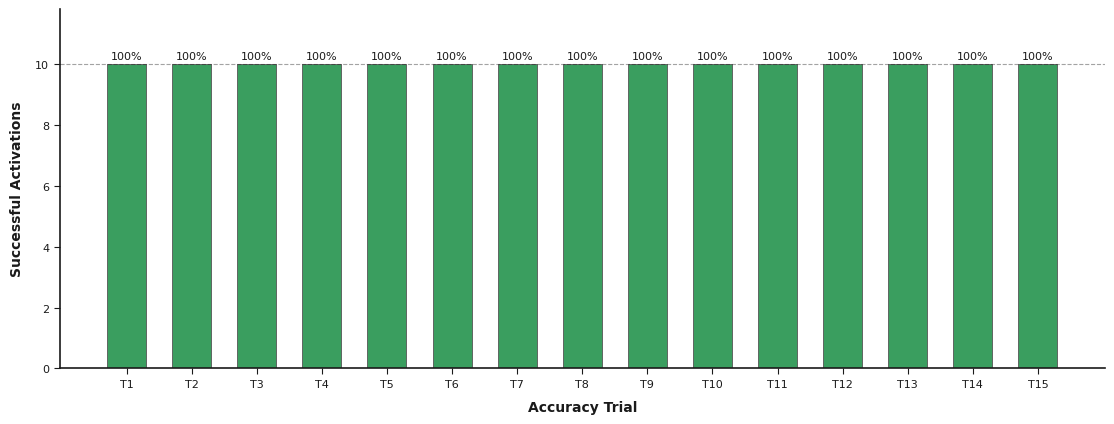

Generate this figure with matplotlib:
import matplotlib.pyplot as plt
import matplotlib.font_manager as fm
import matplotlib.patches as mpatches
import numpy as np

# ── Theme definitions (inherited from Latency script) ──────────────
THEMES = {
    "light":       dict(bg="#ffffff", fg="#222222", bar="#4c72b0", grid="#cccccc"),
    "dark":        dict(bg="#1e1e1e", fg="#eeeeee", bar="#56b4e9", grid="#444444"),
    "gruvbox dark":dict(bg="#282828", fg="#ebdbb2", bar="#d79921", grid="#504945"),
    "solarized":   dict(bg="#002b36", fg="#839496", bar="#268bd2", grid="#073642"),
    "clean white": dict(bg="#fafafa", fg="#111111", bar="#2ca02c", grid="#e0e0e0"),
    "publication": dict(bg="#ffffff", fg="#1a1a1a", bar="#4a7fa8", grid="#dddddd"),
}

FONTS = {
    "default": "DejaVu Sans",
    "calibri":  "Calibri",
    "georgia":  "Georgia",
}

# ── Pass / fail colors ─────────────────────────────────────────────
SUCCESS_COLOR = "#3a9e5f"   # green
FAIL_COLOR    = "#d94f4f"   # red


def _apply_spines(ax, is_publication, theme):
    if is_publication:
        ax.spines["top"].set_visible(False)
        ax.spines["right"].set_visible(False)
        ax.spines["left"].set_linewidth(1.2)
        ax.spines["bottom"].set_linewidth(1.2)
        for spine in ["left", "bottom"]:
            ax.spines[spine].set_edgecolor("#1a1a1a")
    else:
        for spine in ax.spines.values():
            spine.set_edgecolor(theme["grid"])


def _resolve_font(font):
    font_name = FONTS.get(font.lower(), font)
    available = [f.name for f in fm.fontManager.ttflist]
    if font_name not in available:
        print(f"Font '{font_name}' not found, falling back to DejaVu Sans.")
        font_name = "DejaVu Sans"
    plt.rcParams["font.family"] = font_name


def plot_dot_grid(trials=15, samples_per_trial=10,
                  successes=None,
                  theme_name="publication",
                  font="default",
                  title="Lickport Sensor Activation Accuracy",
                  fig_label="Figure 2a. Activation grid across all trials."):
    """
    Dot grid: samples_per_trial rows × trials columns.
    Green = Pass, Red = Fail.
    """
    theme = THEMES.get(theme_name.lower())
    if theme is None:
        print(f"Unknown theme '{theme_name}'. Options: {', '.join(THEMES)}")
        return

    is_publication = theme_name.lower() == "publication"
    _resolve_font(font)

    if successes is None:
        successes = [samples_per_trial] * trials
    if len(successes) != trials:
        raise ValueError(f"Length of successes ({len(successes)}) must equal trials ({trials})")

    total_activations = sum(successes)
    total_possible    = trials * samples_per_trial
    overall_pct       = 100 * total_activations / total_possible

    fig, ax = plt.subplots(figsize=(2 + trials * 0.55, 2 + samples_per_trial * 0.52))
    fig.patch.set_facecolor(theme["bg"])
    ax.set_facecolor(theme["bg"])

    dot_r = 0.35
    for t_idx, n_success in enumerate(successes):
        for s_idx in range(samples_per_trial):
            color = SUCCESS_COLOR if s_idx < n_success else FAIL_COLOR
            ax.add_patch(plt.Circle((t_idx + 1, s_idx + 1), dot_r, color=color, zorder=3))

    ax.set_xlim(0.4, trials + 0.6)
    ax.set_ylim(0.4, samples_per_trial + 0.6)
    ax.set_aspect("equal")
    ax.set_xticks(range(1, trials + 1))
    ax.set_xticklabels([str(i) for i in range(1, trials + 1)], fontsize=8)
    ax.set_yticks(range(1, samples_per_trial + 1))
    ax.set_yticklabels([str(i) for i in range(1, samples_per_trial + 1)], fontsize=8)
    ax.tick_params(colors=theme["fg"], length=0)
    ax.set_xlabel("Trial", color=theme["fg"], labelpad=8, fontweight="bold")
    ax.set_ylabel("Sample", color=theme["fg"], labelpad=8, fontweight="bold")
    ax.set_title("Activation Grid", color=theme["fg"], fontsize=11, pad=10,
                 fontweight="bold" if is_publication else "normal")

    _apply_spines(ax, is_publication, theme)

    # Legend — circles, top right outside axes
    legend_handles = [
        plt.Line2D([0], [0], marker="o", color="none", markerfacecolor=SUCCESS_COLOR,
                   markersize=7, label="Pass"),
        plt.Line2D([0], [0], marker="o", color="none", markerfacecolor=FAIL_COLOR,
                   markersize=7, label="Fail"),
    ]
    ax.legend(handles=legend_handles, loc="upper left",
              bbox_to_anchor=(1.02, 1.0),
              fontsize=8, framealpha=0.0,
              labelcolor=theme["fg"])

    fig.suptitle(title, color=theme["fg"], fontsize=13,
                 fontweight="bold" if is_publication else "normal")

    summary = (f"{total_activations}/{total_possible} activations  "
               f"({overall_pct:.1f}% overall)  ·  "
               f"{trials} trials × {samples_per_trial} samples")
    caption = f"{fig_label}  |  {summary}" if fig_label else summary
    fig.text(0.5, 0.01, caption, ha="center", fontsize=8.5,
             color=theme["fg"], style="italic", transform=fig.transFigure)

    plt.tight_layout(rect=[0, 0.05, 1, 0.95])
    plt.show()


def plot_bar_chart(trials=15, samples_per_trial=10,
                   successes=None,
                   theme_name="publication",
                   font="default",
                   title="Lickport Sensor Activation Accuracy",
                   fig_label="Figure 2b. Activations per trial.",
                   xlabel="Accuracy Trial",
                   ylabel="Successful Activations",
                   show_percent_labels=True):
    """
    Bar chart: one bar per trial, height = number of successful activations.
    """
    theme = THEMES.get(theme_name.lower())
    if theme is None:
        print(f"Unknown theme '{theme_name}'. Options: {', '.join(THEMES)}")
        return

    is_publication = theme_name.lower() == "publication"
    _resolve_font(font)

    if successes is None:
        successes = [samples_per_trial] * trials
    if len(successes) != trials:
        raise ValueError(f"Length of successes ({len(successes)}) must equal trials ({trials})")

    total_activations = sum(successes)
    total_possible    = trials * samples_per_trial
    overall_pct       = 100 * total_activations / total_possible

    fig, ax = plt.subplots(figsize=(max(6, trials * 0.75), 5))
    fig.patch.set_facecolor(theme["bg"])
    ax.set_facecolor(theme["bg"])

    trial_labels = [f"T{i+1}" for i in range(trials)]
    bar_colors   = [SUCCESS_COLOR if s == samples_per_trial else FAIL_COLOR for s in successes]

    bars = ax.bar(trial_labels, successes,
                  color=bar_colors,
                  edgecolor="#555555" if is_publication else theme["bg"],
                  linewidth=0.6 if is_publication else 0,
                  width=0.6)

    # Reference line at max possible
    ax.axhline(samples_per_trial, color=theme["fg"], linewidth=0.8,
               linestyle="--", alpha=0.4, zorder=1)

    # Labels on bars
    for bar, n_suc in zip(bars, successes):
        pct   = 100 * n_suc / samples_per_trial
        label = f"{int(pct)}%" if show_percent_labels else str(n_suc)
        ax.text(bar.get_x() + bar.get_width() / 2,
                bar.get_height() + 0.08,
                label,
                ha="center", va="bottom",
                color=theme["fg"], fontsize=8)

    ax.set_ylim(0, samples_per_trial * 1.18)
    ax.set_yticks(range(0, samples_per_trial + 1, max(1, samples_per_trial // 5)))
    ax.set_title("", color=theme["fg"], fontsize=11, pad=10,
                 fontweight="bold" if is_publication else "normal")
    ax.set_xlabel(xlabel, color=theme["fg"], labelpad=8, fontweight="bold")
    ax.set_ylabel(ylabel, color=theme["fg"], labelpad=8, fontweight="bold")
    ax.tick_params(colors=theme["fg"], length=4 if is_publication else 3, labelsize=8)
    ax.yaxis.grid(False)

    _apply_spines(ax, is_publication, theme)

    fig.suptitle(title, color=theme["fg"], fontsize=13,
                 fontweight="bold" if is_publication else "normal")

    # summary = (f"{total_activations}/{total_possible} activations  "
    #            f"({overall_pct:.1f}% overall)  ·  "
    #            f"{trials} trials × {samples_per_trial} samples")
    # caption = f"{fig_label}  |  {summary}" if fig_label else summary
    # fig.text(0.5, 0.01, caption, ha="center", fontsize=8.5,
    #          color=theme["fg"], style="italic", transform=fig.transFigure)

    plt.tight_layout(rect=[0, 0.05, 1, 0.95])
    plt.show()


# ── Entry point ───────────────────────────────────────────────────
if __name__ == "__main__":
    print(f"Available themes: {', '.join(THEMES)}")

    # ── Shared parameters ────────────────────────────────────────
    trials            = 15    # number of trials
    samples_per_trial = 10    # presses per trial

    # Per-trial success counts — None = all perfect
    # Example with some failures: [10, 10, 9, 10, 10, 8, 10, 10, 10, 10, 10, 10, 10, 10, 10]
    successes         = None

    theme_arg         = "publication"
    font              = "default"   # default, calibri, georgia
    # title             = "Lickport Sensor Activation Accuracy"
    title             = ""

    # ── Figure 1: Dot grid ───────────────────────────────────────
    # plot_dot_grid(
    #     trials=trials,
    #     samples_per_trial=samples_per_trial,
    #     successes=successes,
    #     theme_name=theme_arg,
    #     font=font,
    #     title=title,
    #     fig_label="Figure 2a. Activation grid across all validation trials.",
    # )

    # ── Figure 2: Bar chart ──────────────────────────────────────
    plot_bar_chart(
        trials=trials,
        samples_per_trial=samples_per_trial,
        successes=successes,
        theme_name=theme_arg,
        font=font,
        title=title,
        fig_label="", #"Figure 3. Activations per trial.",
        xlabel="Accuracy Trial",
        ylabel="Successful Activations",
        show_percent_labels=True,
    )
